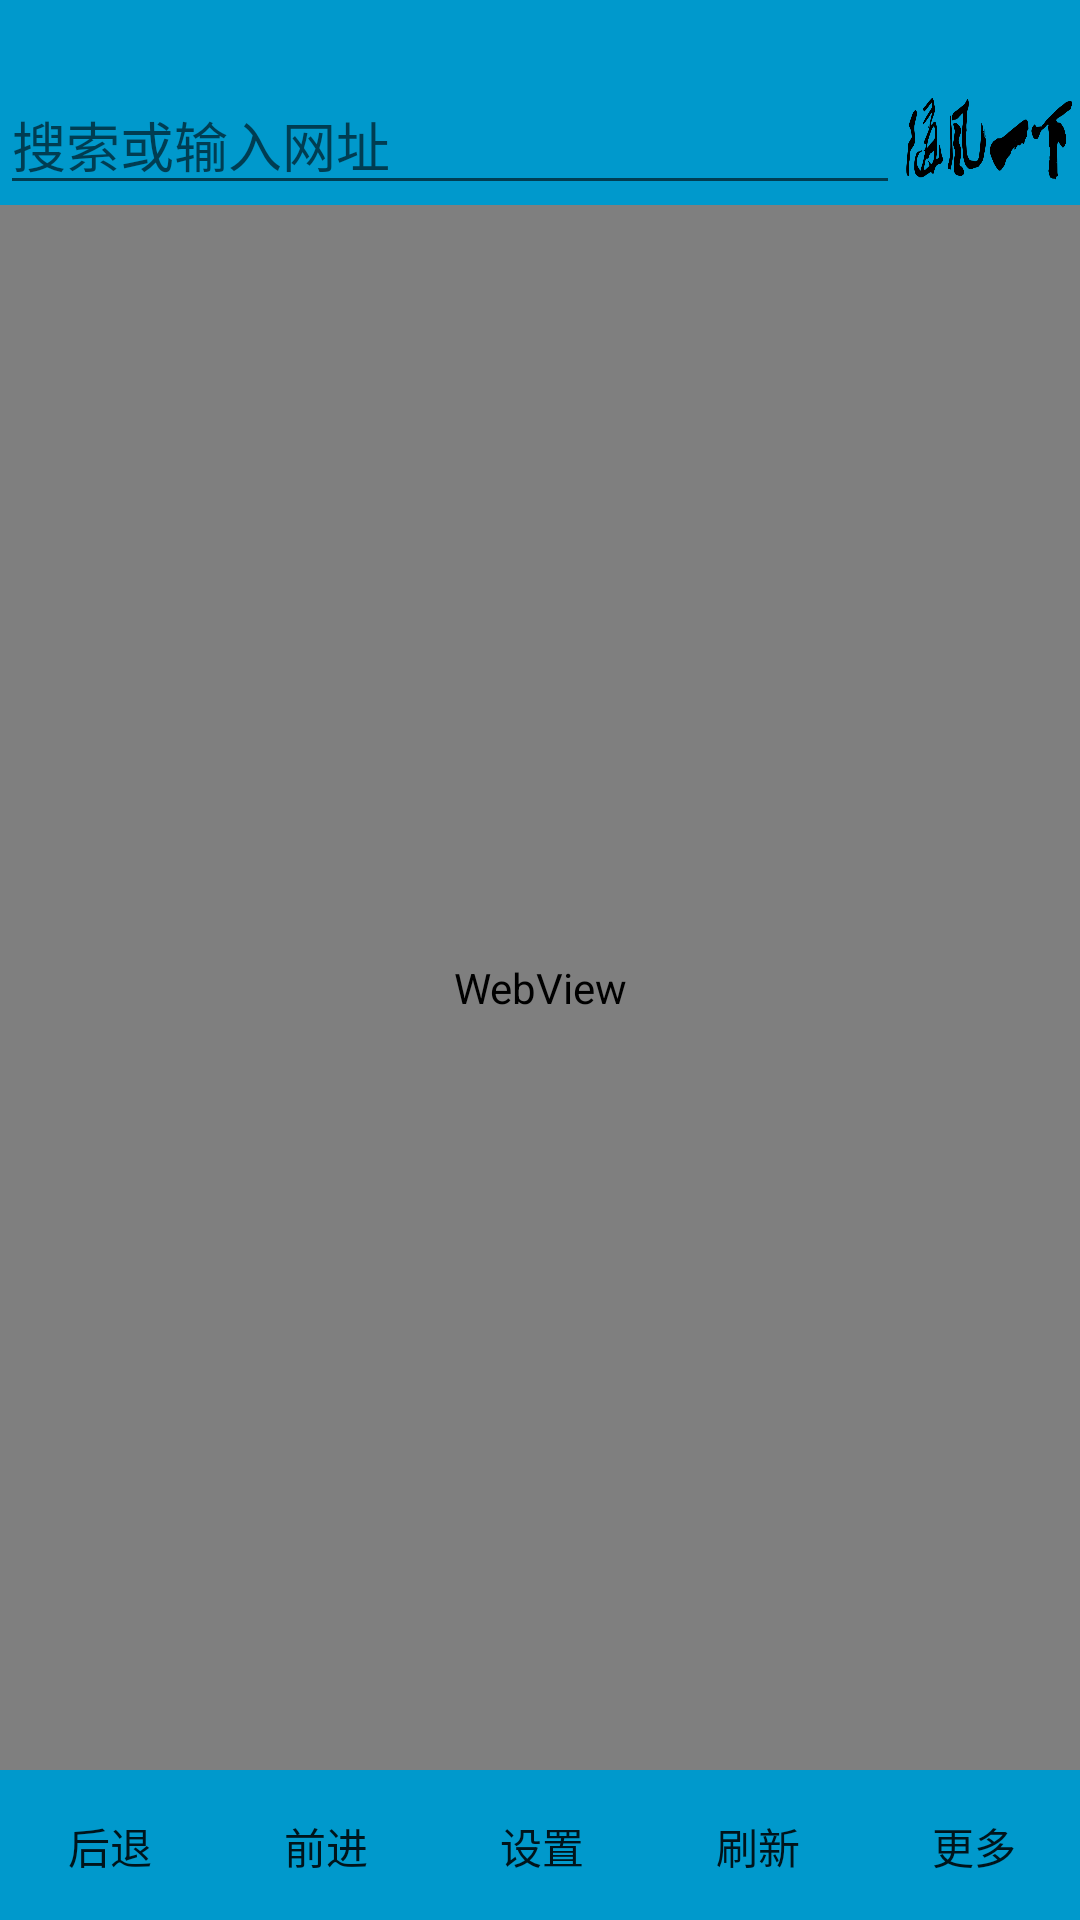

The Android layout XML behind this screen, and the referenced resources:
<!-- AndroidManifest.xml: application theme AppTheme -->
<!-- res/layout/activity_fullscreen.xml -->
<FrameLayout xmlns:android="http://schemas.android.com/apk/res/android"
    xmlns:tools="http://schemas.android.com/tools"
    android:layout_width="match_parent"
    android:layout_height="match_parent"
    android:background="#0099cc"
    tools:context="com.kylin.kwahoo.FullscreenActivity">

    

    <RelativeLayout
        android:layout_width="match_parent"
        android:layout_height="match_parent">

        <EditText
            android:id="@+id/myEditText"
            android:layout_width="300dp"
            android:layout_height="wrap_content"
            android:layout_marginTop="25dip"
            android:hint="搜索或输入网址"
            android:imeOptions="actionSearch"
            android:scrollHorizontally="true"
            android:singleLine="true">

        </EditText>

        <Button
            android:id="@+id/btnsearch"
            android:layout_width="wrap_content"
            android:layout_height="40dp"
            android:layout_marginTop="25dip"
            android:layout_toRightOf="@+id/myEditText"
            android:background="@drawable/windsearch"
            android:onClick="click" />

        <ProgressBar
            android:id="@+id/webProgress"
            style="?android:attr/progressBarStyleHorizontal"
            android:layout_width="fill_parent"
            android:layout_height="2dp"
            android:layout_below="@+id/myEditText"
            android:progressDrawable="@drawable/my_progressbar"
            android:visibility="gone" />

        <WebView
            android:id="@+id/fullscreen_content"
            android:layout_width="fill_parent"
            android:layout_height="fill_parent"
            android:layout_below="@+id/webProgress"
            android:layout_marginBottom="50dp"
            android:layerType="hardware" />


    </RelativeLayout>
    

    <FrameLayout
        android:layout_width="match_parent"
        android:layout_height="match_parent"
        android:fitsSystemWindows="true">

        <LinearLayout
            android:id="@+id/fullscreen_content_controls"
            style="?metaButtonBarStyle"
            android:layout_width="match_parent"
            android:layout_height="wrap_content"
            android:layout_gravity="bottom|center_horizontal"
            android:background="#0099cc"
            android:orientation="horizontal"
            tools:ignore="UselessParent">

            <TableLayout
                android:id="@+id/table"
                android:layout_width="fill_parent"
                android:layout_height="wrap_content"
                android:layout_alignParentLeft="true"
                android:layout_alignParentBottom="true"
                android:stretchColumns="*">

                <TableRow android:layout_margin="0.5dip">

                    <Button
                        android:id="@+id/goback"
                        android:layout_width="10dip"
                        android:background="#00000000"
                        android:text="后退" />

                    <Button
                        android:id="@+id/goforward"
                        android:layout_width="10dip"
                        android:background="#00000000"
                        android:text="前进" />

                    <Button
                        android:id="@+id/setMenu"
                        android:layout_width="10dip"
                        android:background="#00000000"
                        android:text="设置" />

                    <Button
                        android:id="@+id/webFresh"
                        android:layout_width="10dip"
                        android:background="#00000000"
                        android:text="刷新" />

                    <Button
                        android:id="@+id/backToMain"
                        android:layout_width="10dip"
                        android:background="#00000000"
                        android:text="更多" />
                    
                </TableRow>
            </TableLayout>
        </LinearLayout>

    </FrameLayout>

</FrameLayout>
<!-- resources referenced by this layout -->
<resources>
  <!-- drawable my_progressbar (drawable-hdpi) -->
  <?xml version="1.0" encoding="utf-8"?>
  <layer-list xmlns:android="http://schemas.android.com/apk/res/android" >
       <item android:id="@android:id/background"> 
           <shape> 
               <corners android:radius="5dp"/> 
               </shape> 
               <color android:color="#CCCCCC"/> 
               </item> 
               <item android:id="@android:id/progress"> 
                   <clip
              android:clipOrientation="horizontal"
              android:gravity="left"> <shape> <corners android:radius="5dp"/> <gradient
              android:startColor="#FF0000"
              android:centerColor="#FFFF00"
              android:endColor="#00FF00"/> </shape> </clip> 
       </item>
  </layer-list>
  <!-- drawable windsearch: png bitmap (drawable-xxhdpi, 21426 bytes) -->
  <style name="AppTheme" parent="AppBaseTheme">
          <item name="android:windowIsTranslucent">true</item>
          
      </style>
  <style name="AppBaseTheme" parent="Theme.AppCompat.Light">
          
      </style>
</resources>
